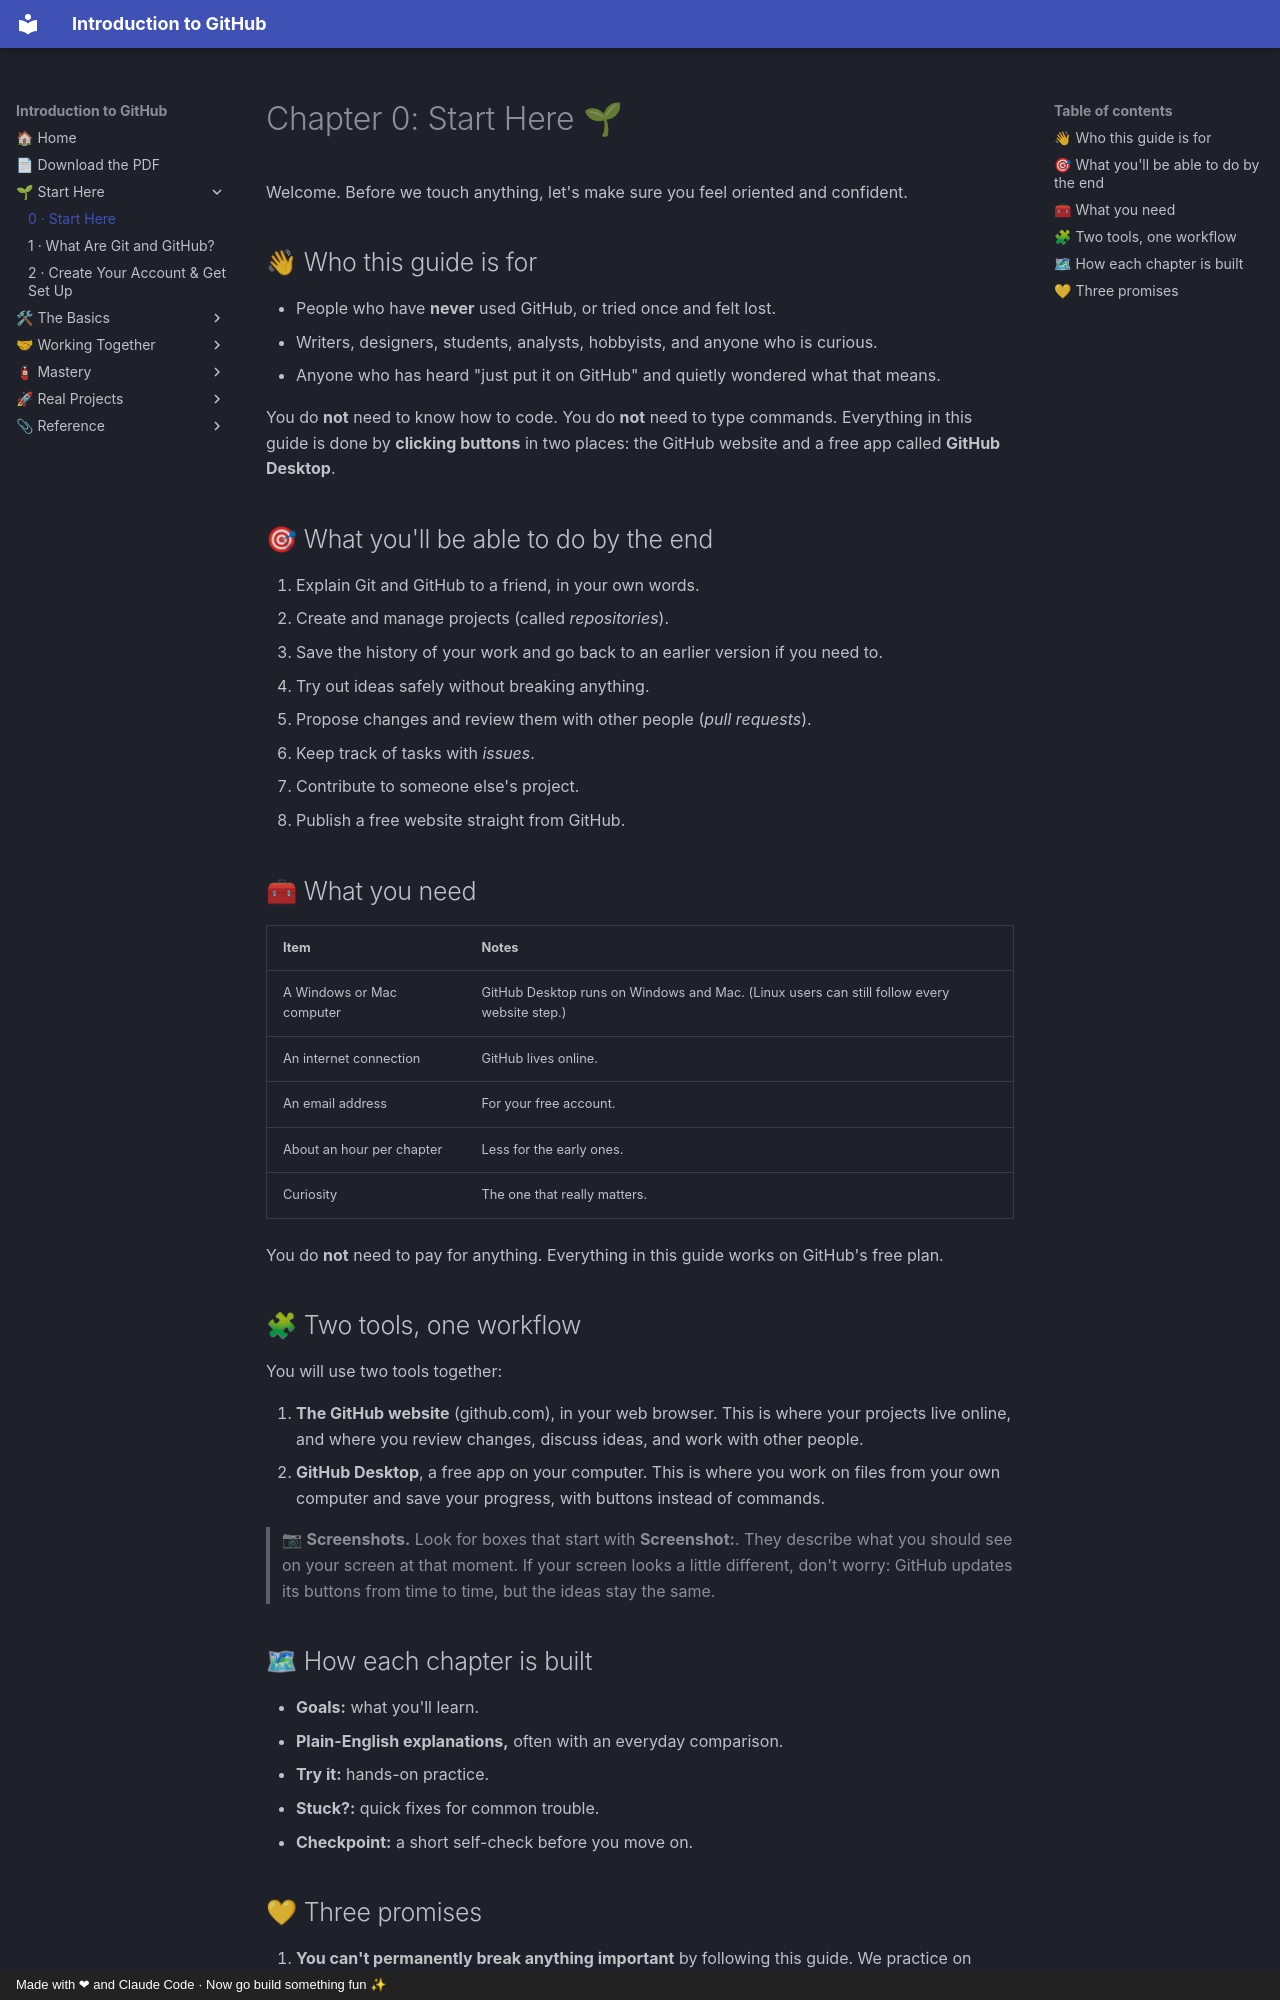

repository: AtlasRearden8/Introduction-to-GitHub · page: 00-start-here/index.html · generator: mkdocs · copyright: Made with ❤ and Claude Code · Now go build something fun ✨

# Chapter 0: Start Here 🌱

Welcome. Before we touch anything, let's make sure you feel oriented and confident.

## 👋 Who this guide is for

- People who have **never** used GitHub, or tried once and felt lost.
- Writers, designers, students, analysts, hobbyists, and anyone who is curious.
- Anyone who has heard "just put it on GitHub" and quietly wondered what that means.

You do **not** need to know how to code. You do **not** need to type commands. Everything in this guide is done by **clicking buttons** in two places: the GitHub website and a free app called **GitHub Desktop**.

## 🎯 What you'll be able to do by the end

1. Explain Git and GitHub to a friend, in your own words.
2. Create and manage projects (called *repositories*).
3. Save the history of your work and go back to an earlier version if you need to.
4. Try out ideas safely without breaking anything.
5. Propose changes and review them with other people (*pull requests*).
6. Keep track of tasks with *issues*.
7. Contribute to someone else's project.
8. Publish a free website straight from GitHub.

## 🧰 What you need

| Item | Notes |
|------|-------|
| A Windows or Mac computer | GitHub Desktop runs on Windows and Mac. (Linux users can still follow every website step.) |
| An internet connection | GitHub lives online. |
| An email address | For your free account. |
| About an hour per chapter | Less for the early ones. |
| Curiosity | The one that really matters. |

You do **not** need to pay for anything. Everything in this guide works on GitHub's free plan.

## 🧩 Two tools, one workflow

You will use two tools together:

1. **The GitHub website** (github.com), in your web browser. This is where your projects live online, and where you review changes, discuss ideas, and work with other people.
2. **GitHub Desktop**, a free app on your computer. This is where you work on files from your own computer and save your progress, with buttons instead of commands.

> 📷 **Screenshots.** Look for boxes that start with **Screenshot:**. They describe what you should see on your screen at that moment. If your screen looks a little different, don't worry: GitHub updates its buttons from time to time, but the ideas stay the same.

## 🗺 How each chapter is built

- **Goals:** what you'll learn.
- **Plain-English explanations,** often with an everyday comparison.
- **Try it:** hands-on practice.
- **Stuck?:** quick fixes for common trouble.
- **Checkpoint:** a short self-check before you move on.
